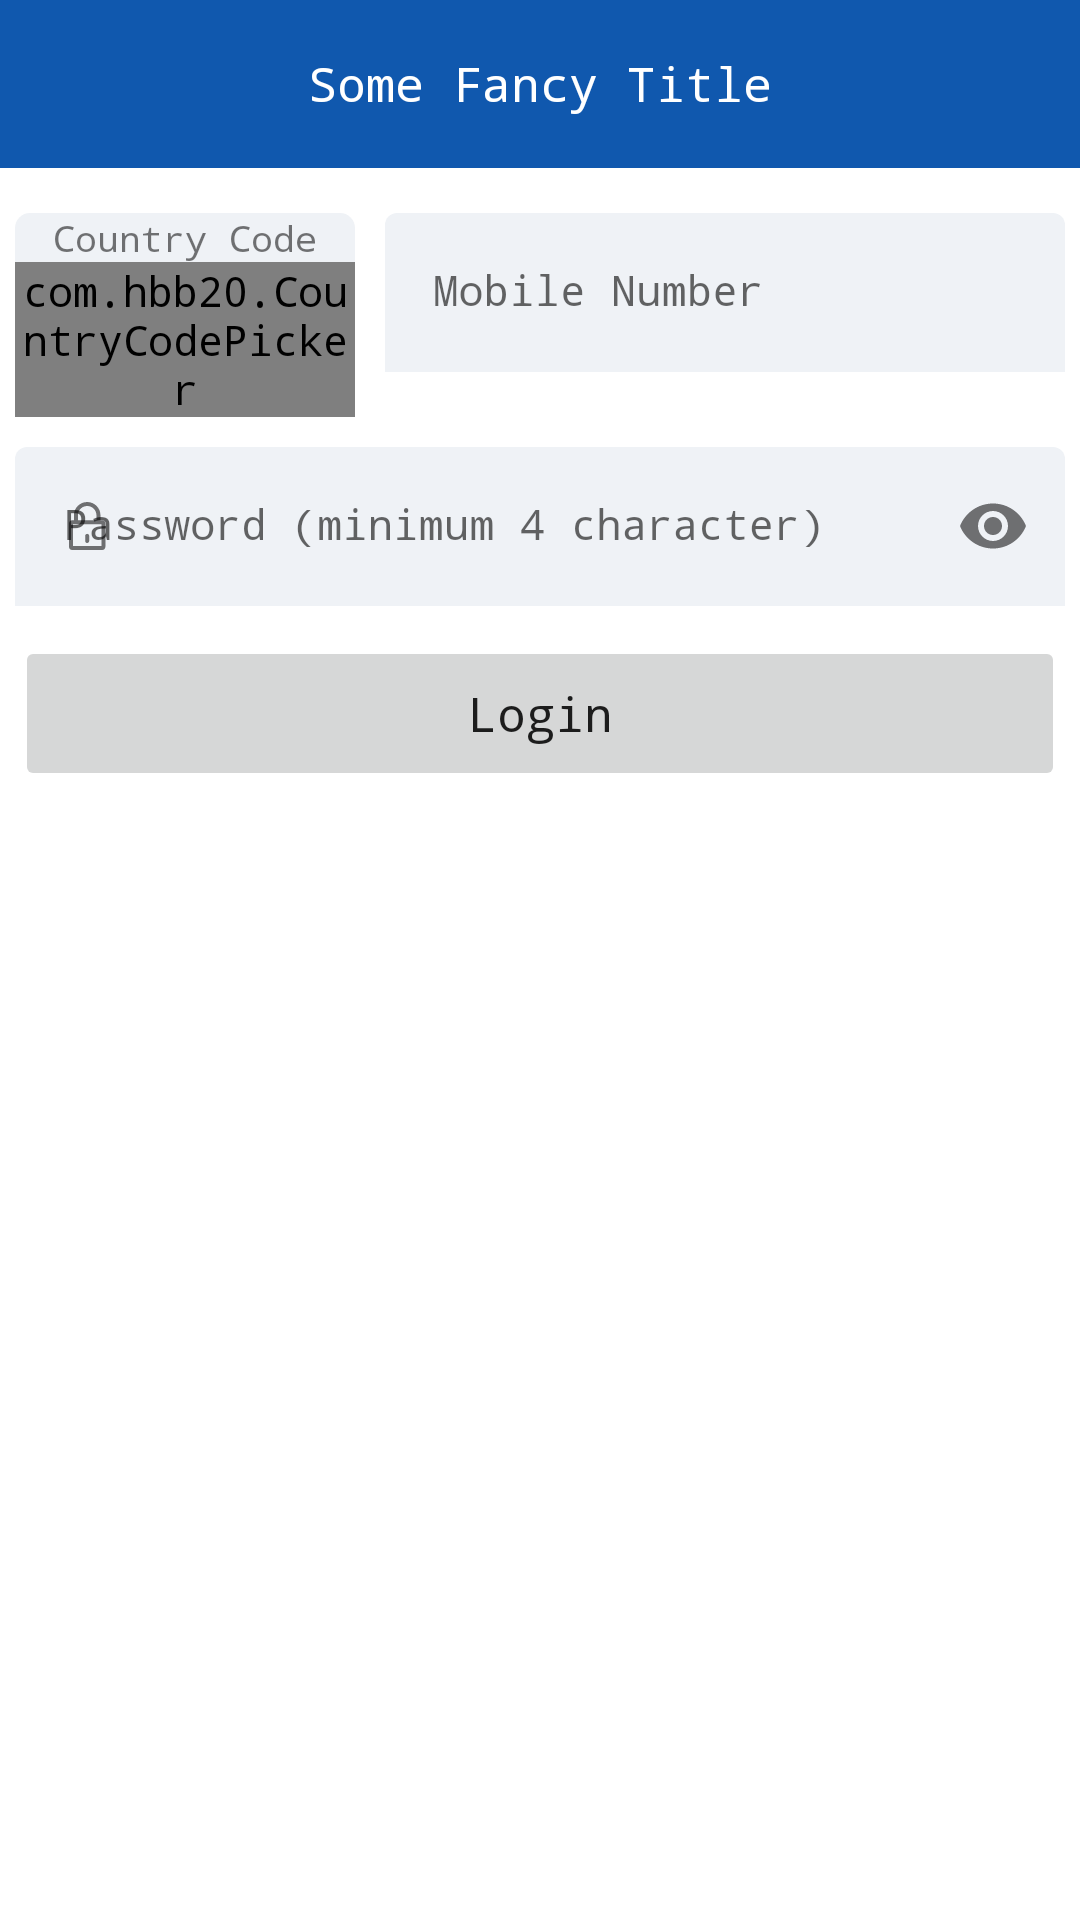

Android layout source for this screen:
<!-- AndroidManifest.xml: application theme AppTheme -->
<!-- res/layout/activity_login.xml -->
<?xml version="1.0" encoding="utf-8"?>
<LinearLayout xmlns:android="http://schemas.android.com/apk/res/android"
    xmlns:app="http://schemas.android.com/apk/res-auto"
    xmlns:tools="http://schemas.android.com/tools"
    android:layout_width="match_parent"
    android:layout_height="match_parent"
    android:orientation="vertical"
    tools:context=".Login">


    <include layout="@layout/toolbar_login" />


    <LinearLayout
        android:layout_width="match_parent"
        android:layout_height="wrap_content"
        android:layout_marginTop="@dimen/pad_10"
        android:padding="@dimen/pad_5"
        android:weightSum="3">

        <LinearLayout
            android:layout_width="0dp"
            android:layout_height="match_parent"
            android:layout_weight="1"
            android:background="@drawable/edt_bg"
            android:gravity="center"
            android:orientation="vertical">

            <TextView
                android:layout_width="wrap_content"
                android:layout_height="wrap_content"
                android:singleLine="true"
                android:text="@string/country_code"
                android:textSize="@dimen/txt_12" />

            <com.hbb20.CountryCodePicker
                android:id="@+id/ccp"
                android:layout_width="wrap_content"
                android:layout_height="wrap_content"
                app:ccpDialog_showCloseIcon="true"
                app:ccp_countryPreference="DE,IN"
                app:ccp_defaultPhoneCode="49"
                app:ccp_showNameCode="false"
                app:ccp_textSize="@dimen/txt_14" />

        </LinearLayout>

        <com.google.android.material.textfield.TextInputLayout
            android:id="@+id/txt_mobile"
            android:layout_width="0dp"
            android:layout_height="match_parent"
            android:layout_marginLeft="@dimen/pad_10"
            android:layout_weight="2"
            android:hint="@string/mobile_number"
            app:boxBackgroundColor="@color/edt_bg"

            app:boxStrokeColor="@color/box">

            <com.google.android.material.textfield.TextInputEditText
                android:layout_width="match_parent"
                android:layout_height="wrap_content"
                android:inputType="phone"
                android:textSize="@dimen/txt_14" />

        </com.google.android.material.textfield.TextInputLayout>


    </LinearLayout>

    <com.google.android.material.textfield.TextInputLayout
        android:id="@+id/txt_pass"
        android:layout_width="match_parent"
        android:layout_height="wrap_content"
        android:layout_margin="@dimen/pad_5"
        android:hint="@string/pass_hint"
        app:boxBackgroundColor="@color/edt_bg"
        app:boxStrokeColor="@color/box"
        app:endIconMode="password_toggle"
        app:startIconDrawable="@drawable/ic_pass">

        <com.google.android.material.textfield.TextInputEditText
            android:layout_width="match_parent"
            android:layout_height="wrap_content"
            android:inputType="textPassword"
            android:textSize="@dimen/txt_14" />

    </com.google.android.material.textfield.TextInputLayout>


    <Button
        android:id="@+id/btn_login"
        android:layout_width="match_parent"
        android:layout_height="wrap_content"
        android:layout_margin="@dimen/pad_5"
        android:layout_marginTop="@dimen/pad_10"
        android:letterSpacing="0"
        android:padding="@dimen/pad_15"
        android:stateListAnimator="@null"
        android:text="@string/login"
        android:textAllCaps="false"
        android:textSize="@dimen/txt_16" />


</LinearLayout>
<!-- res/layout/toolbar_login.xml (included above) -->
<com.google.android.material.appbar.AppBarLayout xmlns:android="http://schemas.android.com/apk/res/android"
    xmlns:app="http://schemas.android.com/apk/res-auto"
    android:id="@+id/app_bar"
    android:layout_width="match_parent"
    android:layout_height="wrap_content"
    android:theme="@style/AppTheme.AppBarOverlay"
    app:elevation="0dp">

    <androidx.appcompat.widget.Toolbar
        android:id="@+id/toolbar"
        android:layout_width="match_parent"
        android:layout_height="?attr/actionBarSize"
        android:background="@color/colorPrimary"
        android:elevation="0dp"
        app:navigationIcon="@drawable/ic_back"
        app:popupTheme="@style/AppTheme.PopupOverlay"
        app:titleTextColor="@color/white">


        <TextView
            android:id="@+id/toolbar_title"
            android:layout_width="wrap_content"
            android:layout_height="match_parent"
            android:layout_gravity="center"
            android:gravity="center"
            android:text="Some Fancy Title"
            android:textColor="@color/white"
            android:textSize="@dimen/txt_16" />

    </androidx.appcompat.widget.Toolbar>

</com.google.android.material.appbar.AppBarLayout>
<!-- resources referenced by this layout -->
<resources>
  <color name="colorPrimary">#1058AE</color>
  <color name="edt_bg">#EFF2F6</color>
  <color name="white">#ffffff</color>
  <dimen name="pad_10">10dp</dimen>
  <dimen name="pad_15">15dp</dimen>
  <dimen name="pad_5">5dp</dimen>
  <dimen name="txt_12">12sp</dimen>
  <dimen name="txt_14">14sp</dimen>
  <dimen name="txt_16">16sp</dimen>
  <!-- drawable edt_bg (drawable) -->
  <?xml version="1.0" encoding="utf-8"?>
  <shape xmlns:android="http://schemas.android.com/apk/res/android">
  
  
      <solid android:color="@color/edt_bg"/>
      <corners android:radius="@dimen/pad_5"/>
  </shape>
  <!-- drawable ic_pass: png bitmap (drawable-xxhdpi, 756 bytes) -->
  <string name="country_code">Country Code</string>
  <string name="login">Login</string>
  <string name="mobile_number">Mobile Number</string>
  <string name="pass_hint">Password (minimum 4 character)</string>
  <style name="AppTheme.AppBarOverlay" parent="ThemeOverlay.MaterialComponents.Light">
          <item name="android:textColorSecondary">@color/black</item>
      </style>
  <style name="AppTheme.PopupOverlay" parent="ThemeOverlay.MaterialComponents.Light" />
  <style name="AppTheme" parent="Theme.MaterialComponents.Light.NoActionBar">
          
          <item name="colorPrimary">@color/colorPrimary</item>
          <item name="colorPrimaryDark">@color/colorPrimaryDark</item>
          <item name="colorAccent">@color/colorPrimary</item>
          <item name="colorControlNormal">#ffffff</item>
          <item name="searchViewStyle">@style/SearchViewMy</item>
          <item name="android:windowNoTitle">true</item>
          <item name="android:windowActionBar">false</item>
          <item name="android:typeface">monospace</item>
  
      </style>
  <color name="black">#000000</color>
  <color name="colorPrimaryDark">#073160</color>
  <style name="SearchViewMy" parent="Widget.AppCompat.Light.SearchView">
          <item name="android:textSize">@dimen/txt_14</item>
      </style>
</resources>
